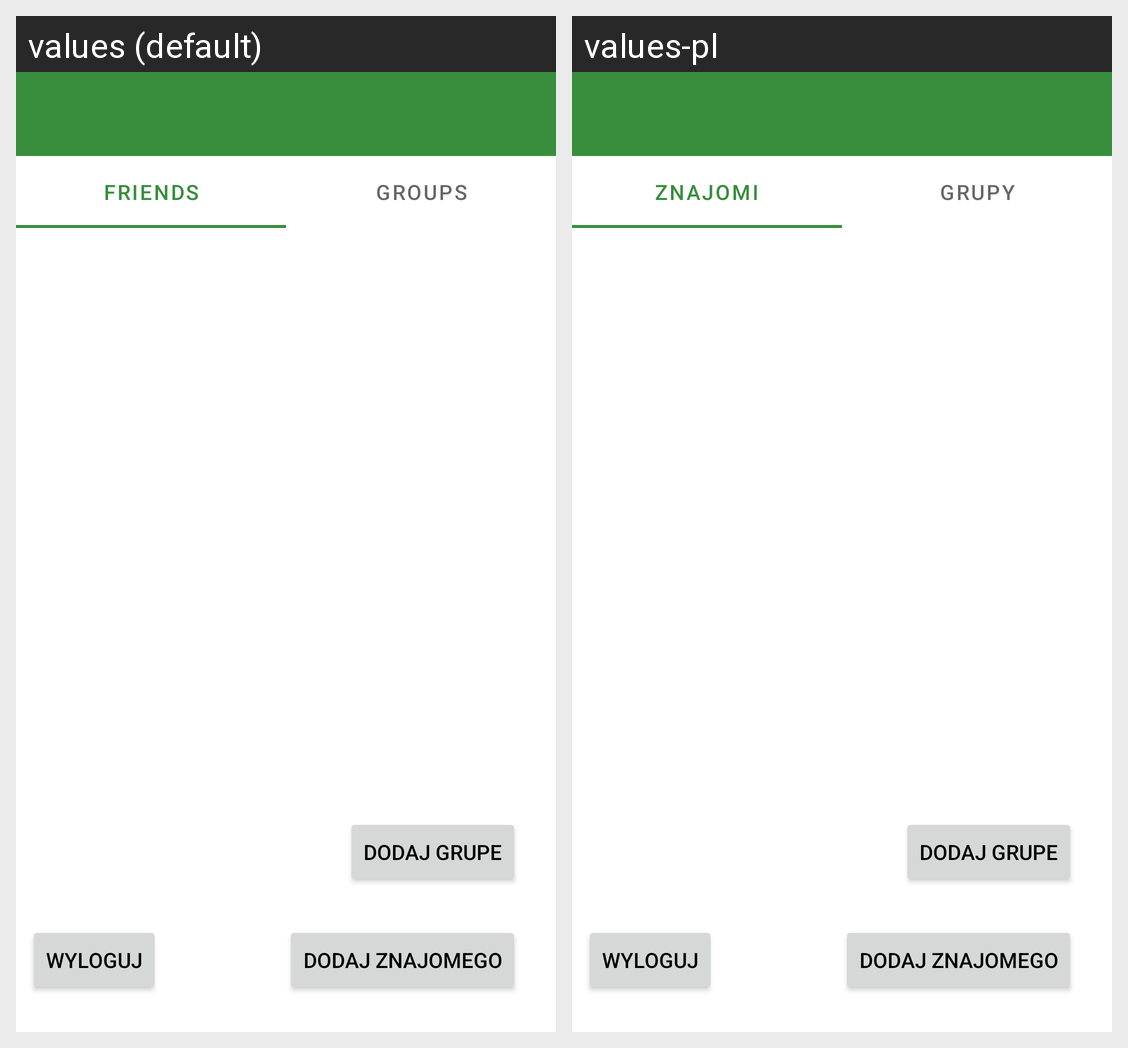

For this localized Android screen grid, give each drawn string resource with its value in every locale shown.
Android screen res/layout/fragment_main.xml rendered under 2 locales, left to right: values (default), values-pl. Device: Nexus 5 (rendered at 1080×1920; each locale shown at half size, 540×960, under a caption strip naming it); theme Theme.LetsShare.
Strings drawn on this screen, with the default value and each locale's value (text and hints the layout hard-codes, and strings that could not be matched under every locale, appear in the picture but are not listed):

friends
  values: Friends
  values-pl: Znajomi

groups
  values: Groups
  values-pl: Grupy
